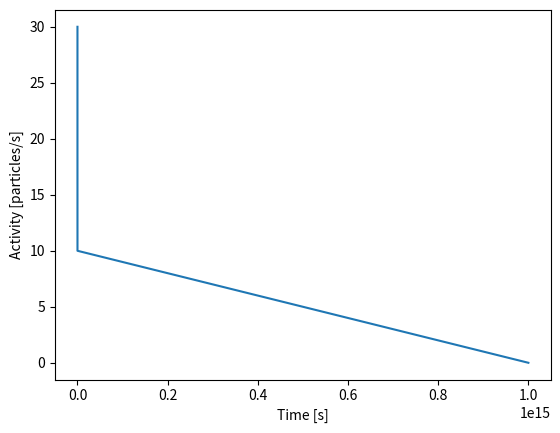

Reproduce this figure in Python. (Note: this script raises an exception after producing the figure.)
import math
import matplotlib.pyplot as plt

############################
#   Objective 1 solution   #
############################

def calculate_activity_with_time(nuclide_decay_constant,
                                 initial_concentration, time):
    activity = initial_concentration * nuclide_decay_constant * math.exp(-1.0 * nuclide_decay_constant * time)
    return activity

# Solution to example question: 8.019e+17 particles/second

############################
#   Objective 2 solution   #
############################

# output: particle rate [particles/second]
def calculate_particles_with_distance(distance_from_source, body_surface_area, initial_concentration):
    particle_rate = initial_concentration * body_surface_area / (4.0 * math.pi * distance_from_source * distance_from_source)
    return particle_rate

# Solution to example question: 133.074 particles/second

############################
#   Objective 3 solution   #
############################

# input: macroscopic_cross_section [1/cm], thickness [cm], initial_intensity [particles/second]
# output: particle intensity [particles/second]
def calculate_shield_attenuation(macroscopic_cross_section, thickness, initial_intensity):
    particle_intensity = initial_intensity * math.exp(-1.0 * thickness * macroscopic_cross_section)
    return particle_intensity

# Solution to example question: 4.493e14 particles/second

############################
#   Objective 4 solution   #
############################

def calculate_activity_of_all_effects(elapsed_time, distance_away, shield_thickness, initial_concentration):
    activity_time = calculate_activity_with_time(1.0, initial_concentration, elapsed_time)
    activity_distance = calculate_particles_with_distance(distance_away, 1.0, 1.0)
    activity_shield = calculate_shield_attenuation(0.5, shield_thickness, 1.0)
    particle_rate = activity_time * activity_distance * activity_shield
    return particle_rate

# Solution to example question: 2.383e5 particles/second

############################
#  Extra credit solutions  #
############################

# Plot of activity versus time
# Assumptions:
times = [0, 10, 20, 30]
activity = []
for t in times:
    activity.append(calculate_activity_with_time(1.0, 1e15, t))
plt.plot(activity, times)
plt.xlabel("Time [s]")
plt.ylabel("Activity [particles/s]")
plt.savefig("activity-vs-time.pdf")

# Plot of particle rate versus distance
# Assumptions:
distances = [0, 10, 20, 30]
activity = []
for d in distances:
    activity.append(calculate_particles_with_distance(d, 1, 1e15))
plt.plot(distances, activity)
plt.xlabel("Distance [cm]")
plt.ylabel("Activity [particles/s]")
plt.savefig("activity-vs-distance.pdf")

# Plot of particle intensity versus shield thickness
# Assumptions
thicknesses = [1, 5, 10, 20]
activity = []
for t in thicknesses:
    activity.append(calculate_shield_attenuation(0.2, t, 1e15))
plt.plot(thickness, activity)
plt.xlabel("Thickness [cm]")
plt.ylabel("Intensity [particles/s]")
plt.savefig("activity-vs-thickness.pdf")

# Plot of particle intensity versus shield material
# Assumptions
macro_cross_section = [0.1, 0.2, 0.5, 0.9, 0.99999]
activity = []
for m in macro_cross_section:
    activity.append(calculate_shield_attenuation(m, 10, 1e15))
plt.plot(macro_cross_section, activity)
plt.xlabel("Macroscopic cross section [1/cm]")
plt.ylabel("Intensity [particles/s]")
plt.savefig("activity-vs-material.pdf")
